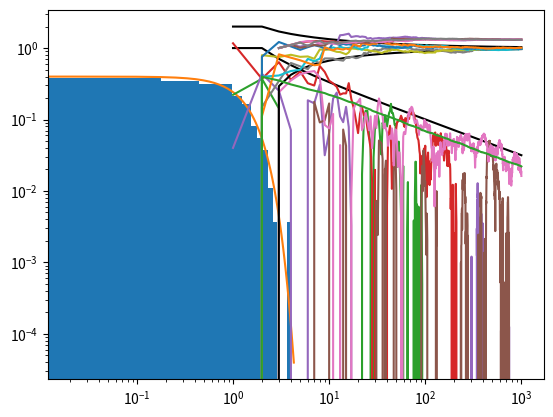

Here is the Python script that generated this plot:
import numpy as np
import matplotlib.pyplot as plt
import scipy.stats as stats


def get_cum_mean(array):
    mu_array = np.cumsum(array)
    for i in range(len(array)):
        mu_array[i] = mu_array[i] / (i + 1)

    return mu_array


def get_cum_std(array):
    std_array = [0]
    for i in range(1, len(array)):
        std_array.append(np.std(array[0:(i + 1)]))
    std_array = np.array(std_array)

    return std_array


def get_cum_kurtosis(array):
    kurtosis_array = [1]
    for i in range(1, len(array)):
        kurtosis_array.append(stats.kurtosis(array[0:i], fisher=False))
    kurtosis_array = np.array(kurtosis_array)

    return kurtosis_array





#Startwerte:
n = 1000
mu = 0
sigma = 1

arr = np.random.randn(n, n)

#i initialisieren
i = np.arange(1, n + 1, 1)

#Y bauen
Y = [sigma]
for ies in i[1:n]:
    Y.append(sigma / np.sqrt(ies - 1))
Y = np.array(Y)


#Plotting zum test der FKTN
'''
for k in range(5):
    plt.plot(i, (get_cum_mean(arr[:, k])))
plt.plot(i, [mu for _ in range(len(i))])

for k in range(5):
    plt.plot(i, (get_cum_std(arr[:, k])))
plt.plot(i, [sigma for _ in range(len(i))])

for k in range(5):
    plt.plot(i, (get_cum_kurtosis(arr[:, k])))
plt.plot(i, [3 for _ in range(len(i))])

plt.show()
'''


#Histogramm
plt.hist(arr[:,0], bins='auto', density=True)
x_min, x_max = plt.xlim()
x = np.linspace(x_min, x_max, 100)
plt.plot(x, stats.norm.pdf(x, mu, sigma))
plt.show()


#Komulatives Mittel mit Y
plt.plot(i, mu + Y, color='black')
plt.plot(i, mu - Y, color='black')
for k in range(5):
    plt.plot(i, (get_cum_mean(arr[:, k])))
plt.semilogx()
plt.show()


#Komulative Std mit Y
plt.plot(i, sigma + Y, color='black')
plt.plot(i, sigma - Y, color='black')
for k in range(5):
    plt.plot(i, (get_cum_std(arr[:, k])))
plt.semilogx()
plt.show()


#Kurtosis
cum_stds = [get_cum_std(arr[k, :]) for k in range(np.shape(arr)[1])]
cum_stds = np.array(cum_stds)

plt.plot(i, [np.std(cum_stds[:, k]) for k in range(np.shape(arr)[0])])
plt.xscale('log')
plt.yscale('log')

for k in range(5):
    plt.plot(i, np.power((get_cum_kurtosis(arr[k, :])), 1/4))

plt.show()
